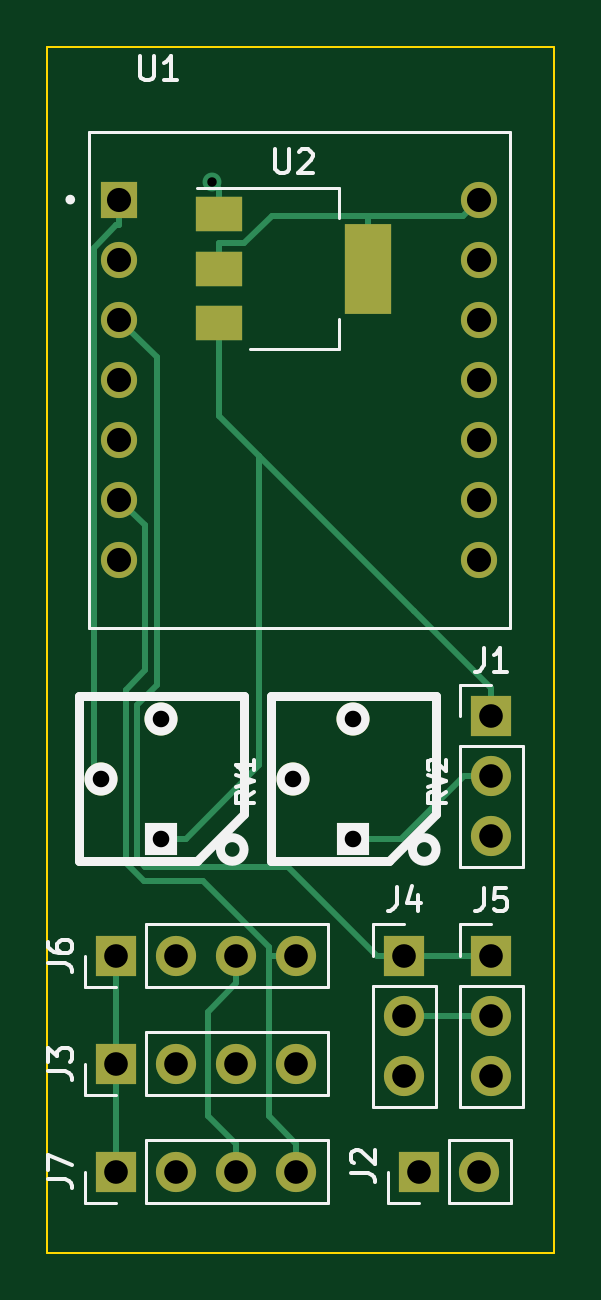
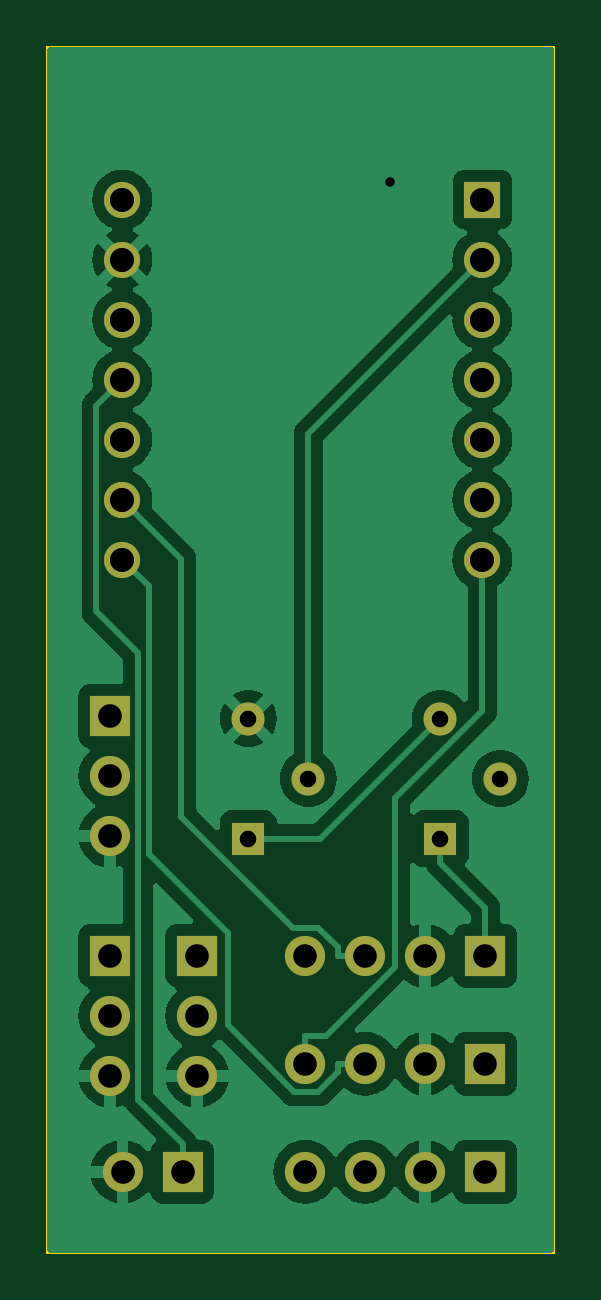
Circuit board: 11 layer files. Board 21.5 x 51.1 mm.
- bottom_copper: f1rc_v3-B_Cu.gbr (59718 bytes)
- bottom_mask: f1rc_v3-B_Mask.gbr (1978 bytes)
- paste: f1rc_v3-B_Paste.gbr (447 bytes)
- bottom_silk: f1rc_v3-B_Silkscreen.gbr (448 bytes)
- outline: f1rc_v3-Edge_Cuts.gbr (604 bytes)
- top_copper: f1rc_v3-F_Cu.gbr (7411 bytes)
- top_mask: f1rc_v3-F_Mask.gbr (2166 bytes)
- paste: f1rc_v3-F_Paste.gbr (635 bytes)
- top_silk: f1rc_v3-F_Silkscreen.gbr (13655 bytes)
- drill: f1rc_v3-NPTH.drl (268 bytes)
- drill: f1rc_v3-PTH.drl (1062 bytes)

=== bottom_copper: f1rc_v3-B_Cu.gbr (59718 bytes, source omitted) ===
=== bottom_mask: f1rc_v3-B_Mask.gbr ===
%TF.GenerationSoftware,KiCad,Pcbnew,7.0.5*%
%TF.CreationDate,2023-07-24T16:57:52+02:00*%
%TF.ProjectId,f1rc,66317263-2e6b-4696-9361-645f70636258,rev?*%
%TF.SameCoordinates,Original*%
%TF.FileFunction,Soldermask,Bot*%
%TF.FilePolarity,Negative*%
%FSLAX46Y46*%
G04 Gerber Fmt 4.6, Leading zero omitted, Abs format (unit mm)*
G04 Created by KiCad (PCBNEW 7.0.5) date 2023-07-24 16:57:52*
%MOMM*%
%LPD*%
G01*
G04 APERTURE LIST*
%ADD10R,1.700000X1.700000*%
%ADD11O,1.700000X1.700000*%
%ADD12R,1.530000X1.530000*%
%ADD13C,1.530000*%
%ADD14R,1.400000X1.400000*%
%ADD15C,1.400000*%
G04 APERTURE END LIST*
D10*
%TO.C,J4*%
X121158000Y-115824000D03*
D11*
X121158000Y-118364000D03*
X121158000Y-120904000D03*
%TD*%
D12*
%TO.C,U1*%
X109093000Y-83820000D03*
D13*
X109093000Y-86360000D03*
X109093000Y-88900000D03*
X109093000Y-91440000D03*
X109093000Y-93980000D03*
X109093000Y-96520000D03*
X109093000Y-99060000D03*
X124333000Y-99060000D03*
X124333000Y-96520000D03*
X124333000Y-93980000D03*
X124333000Y-91440000D03*
X124333000Y-88900000D03*
X124333000Y-86360000D03*
X124333000Y-83820000D03*
%TD*%
D10*
%TO.C,J3*%
X108966000Y-120396000D03*
D11*
X111506000Y-120396000D03*
X114046000Y-120396000D03*
X116586000Y-120396000D03*
%TD*%
D10*
%TO.C,J7*%
X108966000Y-124968000D03*
D11*
X111506000Y-124968000D03*
X114046000Y-124968000D03*
X116586000Y-124968000D03*
%TD*%
D10*
%TO.C,J5*%
X124841000Y-115824000D03*
D11*
X124841000Y-118364000D03*
X124841000Y-120904000D03*
%TD*%
D10*
%TO.C,J2*%
X121788000Y-124968000D03*
D11*
X124328000Y-124968000D03*
%TD*%
D14*
%TO.C,RV2*%
X118999000Y-110871000D03*
D15*
X116459000Y-108331000D03*
X118999000Y-105791000D03*
%TD*%
D10*
%TO.C,J1*%
X124841000Y-105679000D03*
D11*
X124841000Y-108219000D03*
X124841000Y-110759000D03*
%TD*%
D10*
%TO.C,J6*%
X108966000Y-115824000D03*
D11*
X111506000Y-115824000D03*
X114046000Y-115824000D03*
X116586000Y-115824000D03*
%TD*%
D14*
%TO.C,RV1*%
X110871000Y-110871000D03*
D15*
X108331000Y-108331000D03*
X110871000Y-105791000D03*
%TD*%
M02*

=== paste: f1rc_v3-B_Paste.gbr ===
%TF.GenerationSoftware,KiCad,Pcbnew,7.0.5*%
%TF.CreationDate,2023-07-24T16:57:52+02:00*%
%TF.ProjectId,f1rc,66317263-2e6b-4696-9361-645f70636258,rev?*%
%TF.SameCoordinates,Original*%
%TF.FileFunction,Paste,Bot*%
%TF.FilePolarity,Positive*%
%FSLAX46Y46*%
G04 Gerber Fmt 4.6, Leading zero omitted, Abs format (unit mm)*
G04 Created by KiCad (PCBNEW 7.0.5) date 2023-07-24 16:57:52*
%MOMM*%
%LPD*%
G01*
G04 APERTURE LIST*
G04 APERTURE END LIST*
M02*

=== bottom_silk: f1rc_v3-B_Silkscreen.gbr ===
%TF.GenerationSoftware,KiCad,Pcbnew,7.0.5*%
%TF.CreationDate,2023-07-24T16:57:52+02:00*%
%TF.ProjectId,f1rc,66317263-2e6b-4696-9361-645f70636258,rev?*%
%TF.SameCoordinates,Original*%
%TF.FileFunction,Legend,Bot*%
%TF.FilePolarity,Positive*%
%FSLAX46Y46*%
G04 Gerber Fmt 4.6, Leading zero omitted, Abs format (unit mm)*
G04 Created by KiCad (PCBNEW 7.0.5) date 2023-07-24 16:57:52*
%MOMM*%
%LPD*%
G01*
G04 APERTURE LIST*
G04 APERTURE END LIST*
M02*

=== outline: f1rc_v3-Edge_Cuts.gbr ===
%TF.GenerationSoftware,KiCad,Pcbnew,7.0.5*%
%TF.CreationDate,2023-07-24T16:57:53+02:00*%
%TF.ProjectId,f1rc,66317263-2e6b-4696-9361-645f70636258,rev?*%
%TF.SameCoordinates,Original*%
%TF.FileFunction,Profile,NP*%
%FSLAX46Y46*%
G04 Gerber Fmt 4.6, Leading zero omitted, Abs format (unit mm)*
G04 Created by KiCad (PCBNEW 7.0.5) date 2023-07-24 16:57:53*
%MOMM*%
%LPD*%
G01*
G04 APERTURE LIST*
%TA.AperFunction,Profile*%
%ADD10C,0.100000*%
%TD*%
G04 APERTURE END LIST*
D10*
X106045000Y-77343000D02*
X127508000Y-77343000D01*
X127508000Y-128397000D01*
X106045000Y-128397000D01*
X106045000Y-77343000D01*
M02*

=== top_copper: f1rc_v3-F_Cu.gbr (7411 bytes, source omitted) ===
=== top_mask: f1rc_v3-F_Mask.gbr ===
%TF.GenerationSoftware,KiCad,Pcbnew,7.0.5*%
%TF.CreationDate,2023-07-24T16:57:52+02:00*%
%TF.ProjectId,f1rc,66317263-2e6b-4696-9361-645f70636258,rev?*%
%TF.SameCoordinates,Original*%
%TF.FileFunction,Soldermask,Top*%
%TF.FilePolarity,Negative*%
%FSLAX46Y46*%
G04 Gerber Fmt 4.6, Leading zero omitted, Abs format (unit mm)*
G04 Created by KiCad (PCBNEW 7.0.5) date 2023-07-24 16:57:52*
%MOMM*%
%LPD*%
G01*
G04 APERTURE LIST*
%ADD10R,1.700000X1.700000*%
%ADD11O,1.700000X1.700000*%
%ADD12R,1.530000X1.530000*%
%ADD13C,1.530000*%
%ADD14R,1.400000X1.400000*%
%ADD15C,1.400000*%
%ADD16R,2.000000X1.500000*%
%ADD17R,2.000000X3.800000*%
G04 APERTURE END LIST*
D10*
%TO.C,J4*%
X121158000Y-115824000D03*
D11*
X121158000Y-118364000D03*
X121158000Y-120904000D03*
%TD*%
D12*
%TO.C,U1*%
X109093000Y-83820000D03*
D13*
X109093000Y-86360000D03*
X109093000Y-88900000D03*
X109093000Y-91440000D03*
X109093000Y-93980000D03*
X109093000Y-96520000D03*
X109093000Y-99060000D03*
X124333000Y-99060000D03*
X124333000Y-96520000D03*
X124333000Y-93980000D03*
X124333000Y-91440000D03*
X124333000Y-88900000D03*
X124333000Y-86360000D03*
X124333000Y-83820000D03*
%TD*%
D10*
%TO.C,J3*%
X108966000Y-120396000D03*
D11*
X111506000Y-120396000D03*
X114046000Y-120396000D03*
X116586000Y-120396000D03*
%TD*%
D10*
%TO.C,J7*%
X108966000Y-124968000D03*
D11*
X111506000Y-124968000D03*
X114046000Y-124968000D03*
X116586000Y-124968000D03*
%TD*%
D10*
%TO.C,J5*%
X124841000Y-115824000D03*
D11*
X124841000Y-118364000D03*
X124841000Y-120904000D03*
%TD*%
D10*
%TO.C,J2*%
X121788000Y-124968000D03*
D11*
X124328000Y-124968000D03*
%TD*%
D14*
%TO.C,RV2*%
X118999000Y-110871000D03*
D15*
X116459000Y-108331000D03*
X118999000Y-105791000D03*
%TD*%
D10*
%TO.C,J1*%
X124841000Y-105679000D03*
D11*
X124841000Y-108219000D03*
X124841000Y-110759000D03*
%TD*%
D10*
%TO.C,J6*%
X108966000Y-115824000D03*
D11*
X111506000Y-115824000D03*
X114046000Y-115824000D03*
X116586000Y-115824000D03*
%TD*%
D16*
%TO.C,U2*%
X113309000Y-84441000D03*
X113309000Y-86741000D03*
D17*
X119609000Y-86741000D03*
D16*
X113309000Y-89041000D03*
%TD*%
D14*
%TO.C,RV1*%
X110871000Y-110871000D03*
D15*
X108331000Y-108331000D03*
X110871000Y-105791000D03*
%TD*%
M02*

=== paste: f1rc_v3-F_Paste.gbr ===
%TF.GenerationSoftware,KiCad,Pcbnew,7.0.5*%
%TF.CreationDate,2023-07-24T16:57:52+02:00*%
%TF.ProjectId,f1rc,66317263-2e6b-4696-9361-645f70636258,rev?*%
%TF.SameCoordinates,Original*%
%TF.FileFunction,Paste,Top*%
%TF.FilePolarity,Positive*%
%FSLAX46Y46*%
G04 Gerber Fmt 4.6, Leading zero omitted, Abs format (unit mm)*
G04 Created by KiCad (PCBNEW 7.0.5) date 2023-07-24 16:57:52*
%MOMM*%
%LPD*%
G01*
G04 APERTURE LIST*
%ADD10R,2.000000X1.500000*%
%ADD11R,2.000000X3.800000*%
G04 APERTURE END LIST*
D10*
%TO.C,U2*%
X113309000Y-84441000D03*
X113309000Y-86741000D03*
D11*
X119609000Y-86741000D03*
D10*
X113309000Y-89041000D03*
%TD*%
M02*

=== top_silk: f1rc_v3-F_Silkscreen.gbr (13655 bytes, source omitted) ===
=== drill: f1rc_v3-NPTH.drl ===
M48
; DRILL file {KiCad 7.0.5} date Mon Jul 24 16:57:59 2023
; FORMAT={-:-/ absolute / inch / decimal}
; #@! TF.CreationDate,2023-07-24T16:57:59+02:00
; #@! TF.GenerationSoftware,Kicad,Pcbnew,7.0.5
; #@! TF.FileFunction,NonPlated,1,2,NPTH
FMAT,2
INCH
%
G90
G05
T0
M30

=== drill: f1rc_v3-PTH.drl ===
M48
; DRILL file {KiCad 7.0.5} date Mon Jul 24 16:57:59 2023
; FORMAT={-:-/ absolute / inch / decimal}
; #@! TF.CreationDate,2023-07-24T16:57:59+02:00
; #@! TF.GenerationSoftware,Kicad,Pcbnew,7.0.5
; #@! TF.FileFunction,Plated,1,2,PTH
FMAT,2
INCH
; #@! TA.AperFunction,Plated,PTH,ViaDrill
T1C0.0157
; #@! TA.AperFunction,Plated,PTH,ComponentDrill
T2C0.0276
; #@! TA.AperFunction,Plated,PTH,ComponentDrill
T3C0.0394
; #@! TA.AperFunction,Plated,PTH,ComponentDrill
T4C0.0402
%
G90
G05
T1
X4.4495Y-3.2706
T2
X4.265Y-4.265
X4.365Y-4.165
X4.365Y-4.365
X4.585Y-4.265
X4.685Y-4.165
X4.685Y-4.365
T3
X4.29Y-4.56
X4.29Y-4.74
X4.29Y-4.92
X4.39Y-4.56
X4.39Y-4.74
X4.39Y-4.92
X4.49Y-4.56
X4.49Y-4.74
X4.49Y-4.92
X4.59Y-4.56
X4.59Y-4.74
X4.59Y-4.92
X4.77Y-4.56
X4.77Y-4.66
X4.77Y-4.76
X4.7948Y-4.92
X4.8948Y-4.92
X4.915Y-4.1606
X4.915Y-4.2606
X4.915Y-4.3606
X4.915Y-4.56
X4.915Y-4.66
X4.915Y-4.76
T4
X4.295Y-3.3
X4.295Y-3.4
X4.295Y-3.5
X4.295Y-3.6
X4.295Y-3.7
X4.295Y-3.8
X4.295Y-3.9
X4.895Y-3.3
X4.895Y-3.4
X4.895Y-3.5
X4.895Y-3.6
X4.895Y-3.7
X4.895Y-3.8
X4.895Y-3.9
T0
M30
